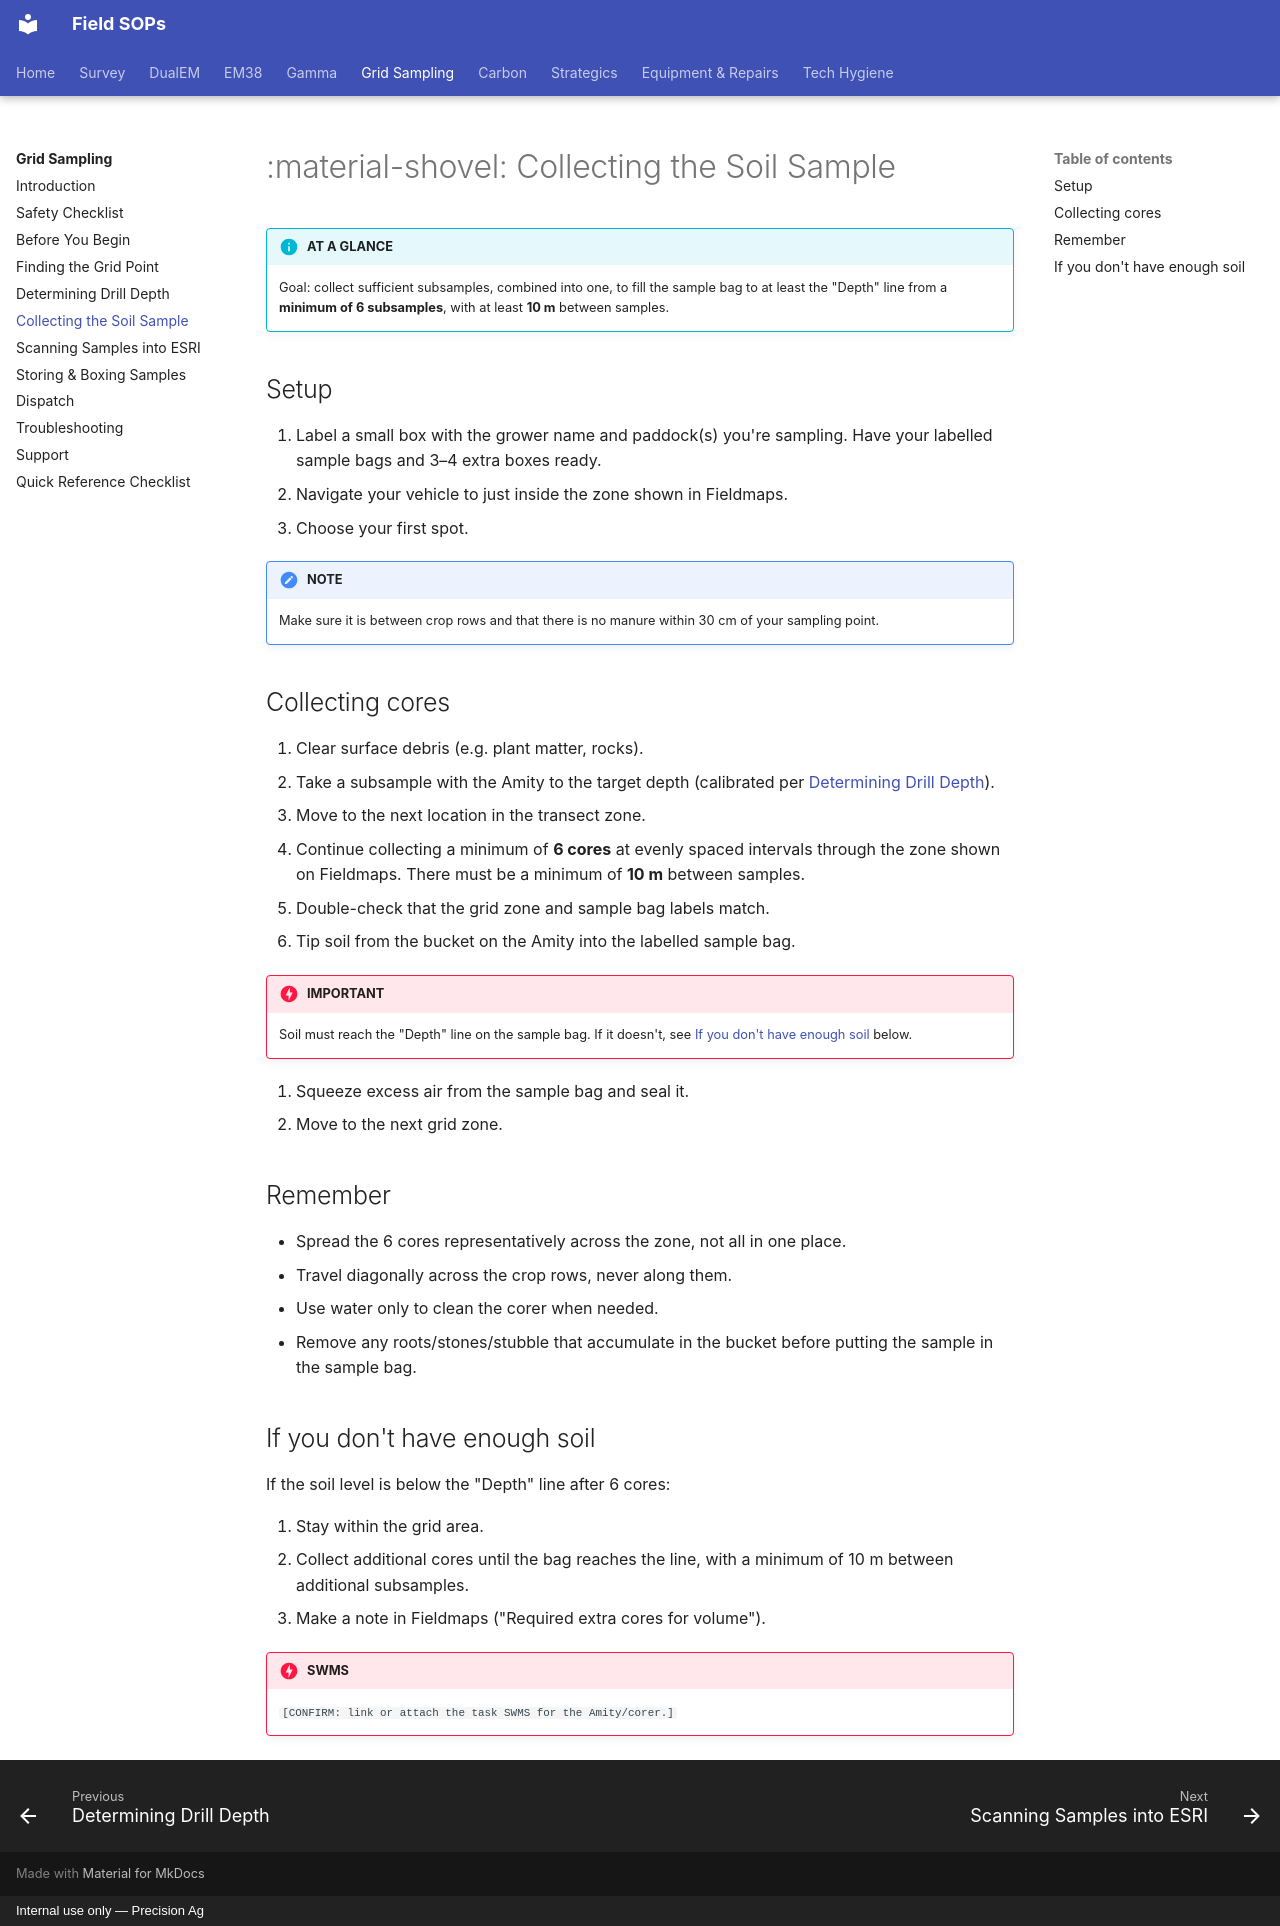

repository: Precision-Ag/precision-ag-field-sops · page: grid/05-collecting-the-sample/index.html · generator: mkdocs · copyright: Internal use only — Precision Ag

---
title: Collecting the Soil Sample
---

# :material-shovel: Collecting the Soil Sample

!!! info "AT A GLANCE"
    Goal: collect sufficient subsamples, combined into one, to fill the sample bag to
    at least the "Depth" line from a **minimum of 6 subsamples**, with at least **10 m**
    between samples.

## Setup

1. Label a small box with the grower name and paddock(s) you're sampling. Have your
   labelled sample bags and 3–4 extra boxes ready.
2. Navigate your vehicle to just inside the zone shown in Fieldmaps.
3. Choose your first spot.

!!! note "NOTE"
    Make sure it is between crop rows and that there is no manure within 30 cm of your
    sampling point.

## Collecting cores

1. Clear surface debris (e.g. plant matter, rocks).
2. Take a subsample with the Amity to the target depth (calibrated per
   [Determining Drill Depth](04-drill-depth.md)).
3. Move to the next location in the transect zone.
4. Continue collecting a minimum of **6 cores** at evenly spaced intervals through the
   zone shown on Fieldmaps. There must be a minimum of **10 m** between samples.
5. Double-check that the grid zone and sample bag labels match.
6. Tip soil from the bucket on the Amity into the labelled sample bag.

!!! danger "IMPORTANT"
    Soil must reach the "Depth" line on the sample bag. If it doesn't, see
    [If you don't have enough soil](#if-you-dont-have-enough-soil) below.

7. Squeeze excess air from the sample bag and seal it.
8. Move to the next grid zone.

## Remember

- Spread the 6 cores representatively across the zone, not all in one place.
- Travel diagonally across the crop rows, never along them.
- Use water only to clean the corer when needed.
- Remove any roots/stones/stubble that accumulate in the bucket before putting the
  sample in the sample bag.

## If you don't have enough soil

If the soil level is below the "Depth" line after 6 cores:

1. Stay within the grid area.
2. Collect additional cores until the bag reaches the line, with a minimum of 10 m
   between additional subsamples.
3. Make a note in Fieldmaps ("Required extra cores for volume").

!!! danger "SWMS"
    `[CONFIRM: link or attach the task SWMS for the Amity/corer.]`
